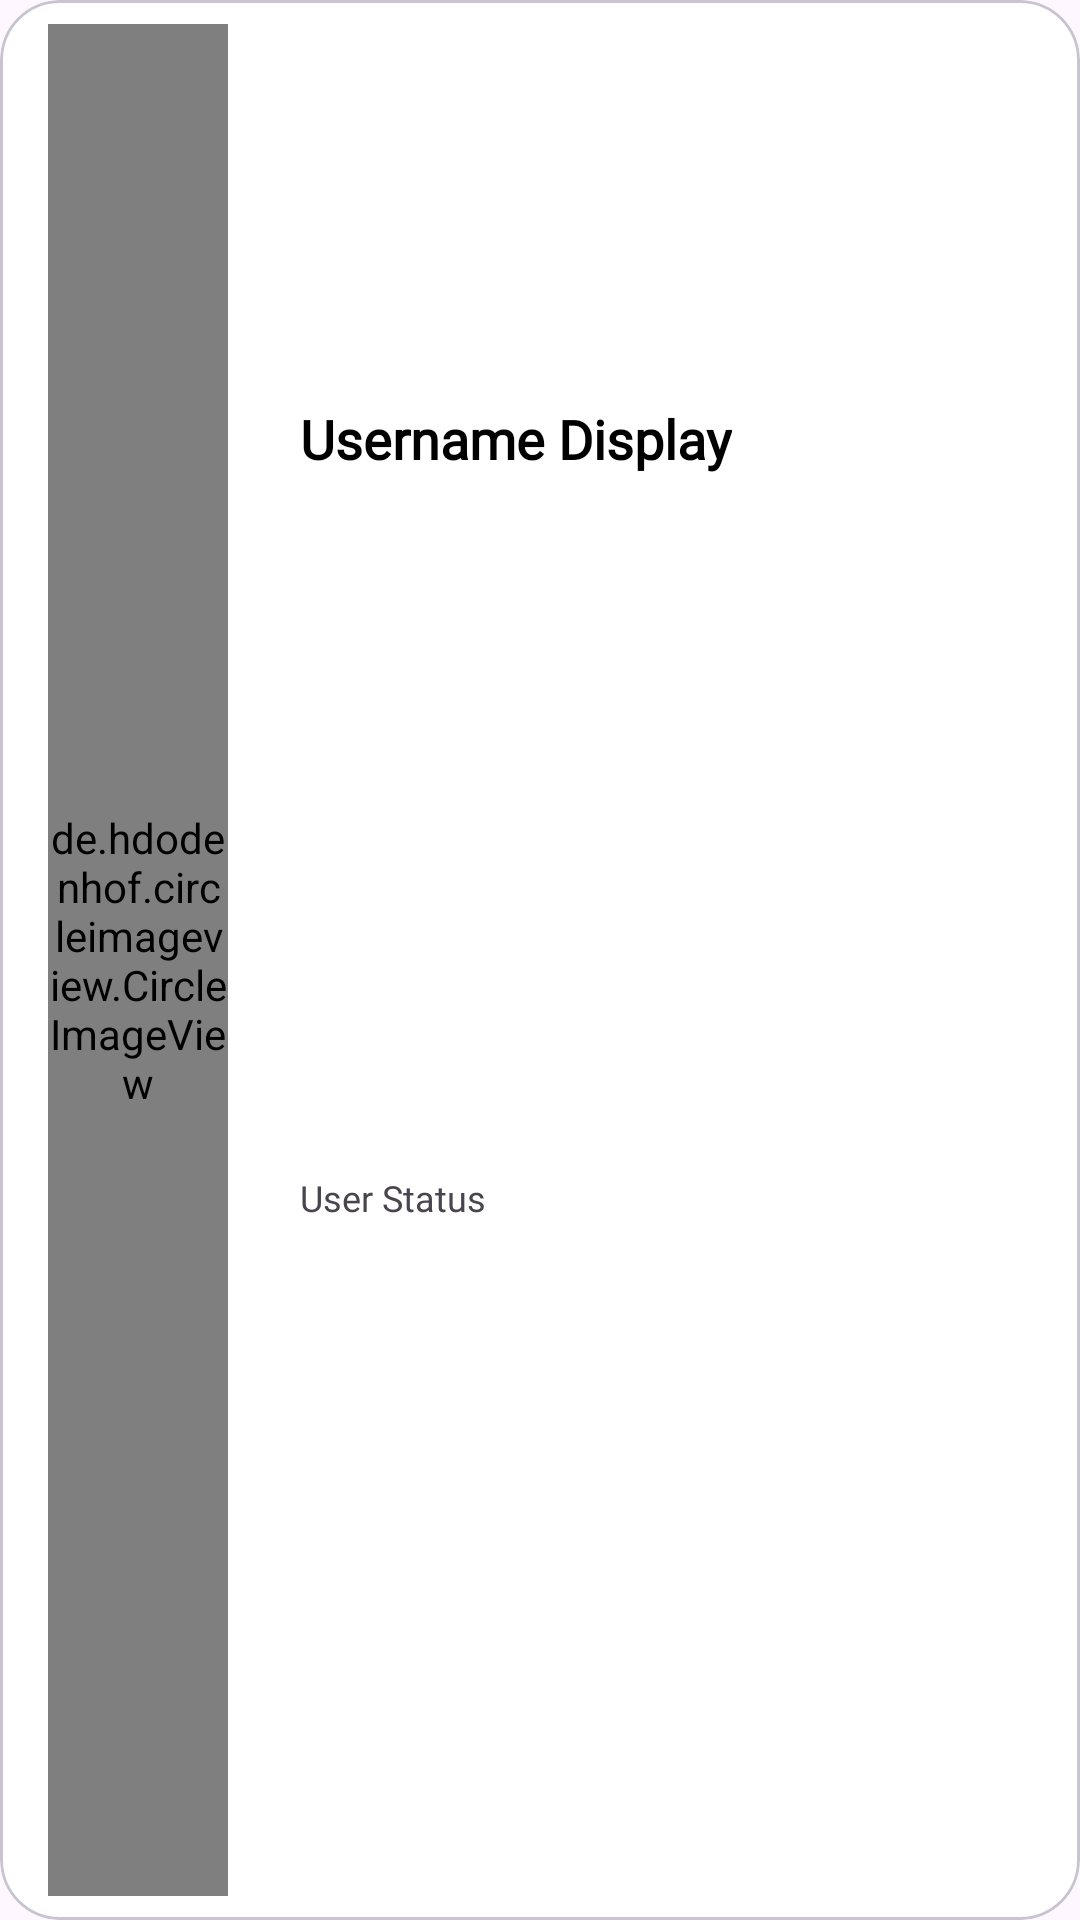

Produce the Android XML layout that renders to this screen, including the resource entries it uses.
<!-- AndroidManifest.xml: application theme Theme.QliQ -->
<!-- res/layout/chat_recycler_layout.xml -->
<?xml version="1.0" encoding="utf-8"?>
<androidx.constraintlayout.widget.ConstraintLayout
    xmlns:android="http://schemas.android.com/apk/res/android"
    xmlns:app="http://schemas.android.com/apk/res-auto"
    xmlns:tools="http://schemas.android.com/tools"
    android:background="@color/transparent_color"
    android:layout_width="match_parent"
    android:layout_marginTop="4dp"
    android:layout_height="80dp">

    <com.google.android.material.card.MaterialCardView
        android:layout_width="match_parent"
        android:layout_height="match_parent"
        app:cardCornerRadius="20dp"
        android:elevation="20dp"
        android:backgroundTint="@color/white"
        app:layout_constraintBottom_toBottomOf="parent"
        app:layout_constraintEnd_toEndOf="parent"
        app:layout_constraintStart_toStartOf="parent"
        app:layout_constraintTop_toTopOf="parent">


        <androidx.constraintlayout.widget.ConstraintLayout
            android:layout_width="match_parent"
            android:layout_height="match_parent"
            android:layout_margin="8dp"
            android:background="#00FFFFFF">


            <TextView
                android:id="@+id/users_name_tv"
                android:layout_width="wrap_content"
                android:layout_height="wrap_content"
                android:layout_marginStart="24dp"
                android:fontFamily="@font/space_mono_regular"
                android:text="@string/username_display"
                android:textColor="@color/black"
                android:textSize="18sp"
                android:textStyle="bold"
                app:layout_constraintBottom_toBottomOf="@+id/users_pic_recycler"
                app:layout_constraintStart_toEndOf="@+id/users_pic_recycler"
                app:layout_constraintTop_toTopOf="@+id/users_pic_recycler"
                app:layout_constraintVertical_bias="0.20999998" />

            <TextView
                android:id="@+id/users_status_tv"
                android:layout_width="wrap_content"
                android:layout_height="wrap_content"
                android:layout_marginStart="24dp"
                android:layout_marginTop="8dp"
                android:fontFamily="@font/space_mono_regular"
                android:text="@string/user_status"
                android:textSize="12sp"
                app:layout_constraintBottom_toBottomOf="@+id/users_pic_recycler"
                app:layout_constraintStart_toEndOf="@+id/users_pic_recycler"
                app:layout_constraintTop_toBottomOf="@+id/users_name_tv" />

            <de.hdodenhof.circleimageview.CircleImageView
                android:id="@+id/users_pic_recycler"
                android:layout_width="60dp"
                android:layout_height="match_parent"
                android:layout_marginStart="8dp"
                android:src="@drawable/user_placeholder"
                app:civ_border_color="@color/transparent_color"
                app:layout_constraintBottom_toBottomOf="parent"
                app:layout_constraintStart_toStartOf="parent"
                app:layout_constraintTop_toTopOf="parent" />


        </androidx.constraintlayout.widget.ConstraintLayout>

    </com.google.android.material.card.MaterialCardView>

</androidx.constraintlayout.widget.ConstraintLayout>
<!-- resources referenced by this layout -->
<resources>
  <color name="black">#FF000000</color>
  <color name="transparent_color">#00FFFFFF</color>
  <color name="white">#FFFFFFFF</color>
  <string name="user_status">User Status</string>
  <string name="username_display">Username Display</string>
  <style name="Theme.QliQ" parent="Base.Theme.QliQ" />
  <style name="Base.Theme.QliQ" parent="Theme.Material3.DayNight.NoActionBar">
          
          
      </style>
</resources>
